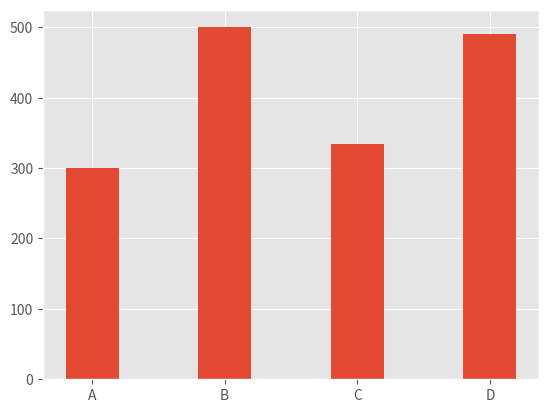
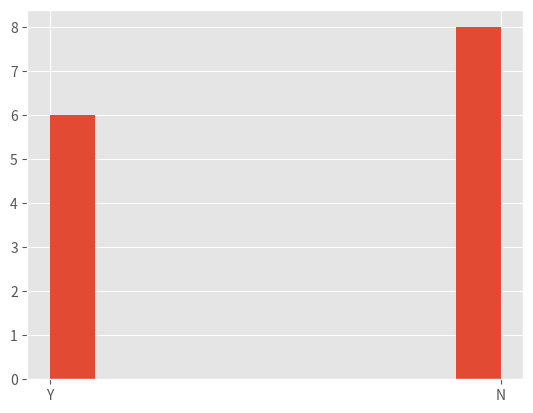
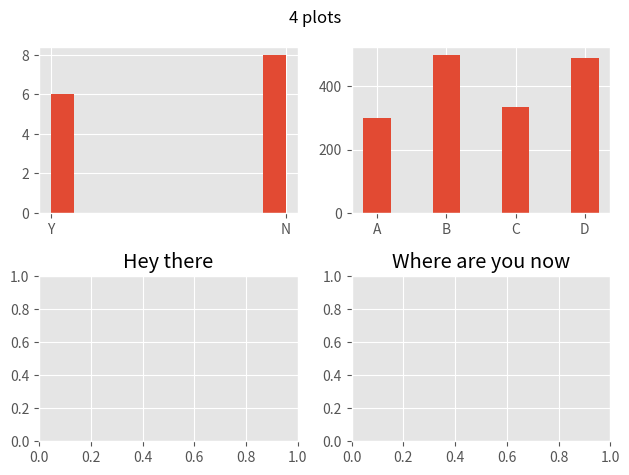

Generate these figures, in order, with matplotlib: (Note: this script raises an exception after producing the figures.)
# Time to study about stylesheets in matplotlib!
# Stylesheets are already made themes and can be imported using the matplotlib library.
import pandas as pd, numpy as np, matplotlib.pyplot as plt

# Include this line below
from matplotlib import style

# You can have a overview about each theme by this link - https://matplotlib.org/stable/gallery/style_sheets/style_sheets_reference.html

# There are many types of themes available in matplotlib. We will be seeing quite a few here.
# Themes are really awesome when you need to customize your graphs fully. Along with correct plotting, it is important to improve the graph colors too.
car = ["A", "B", "C", "D"]
votes = [300, 500, 334, 491]

style.use("ggplot")     # ggplot is the name of the theme

# To get all the theme names
print(style.available)


# Also, if you want to open multiple windows which show multiple graphs, we use the function 'figure'. Let's plot a bar graph in figure 1, histogram in another.
plt.figure(1)
plt.bar(car, votes, width=0.4)

# Creating a random data for our figure 2
v = ["Y", "N", "N", "Y", "Y", "N", "Y", "N", "N", "Y", "N", "N", "Y", "N"]
plt.figure(2)
plt.hist(v)

# Thus, we used the function 'show' only 1 time and we got our multiple figures.
plt.show()

# Now let's suppose, you want to plot 4 graphs in a single window.
# For that you need to create a subplot.
fig, axs = plt.subplots(2, 2)      # Subplot of 2x2 (2 row x 2 column) 

# Thus, we will have 4 point to access. (0,0), (0,1), (1,0), (1,1). Remember, the 
axs[0, 0].hist(v)
axs[0, 1].bar(car, votes, width=0.4)

# To set individual titles of subplots
axs[1, 0].set_title("Hey there")
axs[1, 1].set_title("Where are you now")

# For a title
plt.suptitle("4 plots")

# You can disable overlapping of elements in graph by using a tight layout.
plt.tight_layout()

# You can also save the figure instead of showing it!
plt.savefig("img/a1.png")

# You can export it into a high resolution image using dpi argument
plt.savefig("img/a2.png", dpi=300)

# Set transparency while saving
plt.savefig("img/a3.png", transparent=True)


# Hope this chapter was interesting for you guys. There are a lot to do using this matplotlib library and it includes really awesome arguments which you can use while saving, plotting, labelling, etc. From the next few chapters, we are going to focus on advanced matplotlib functions in order to learn what more can be done using this library. Till then, keep coding!